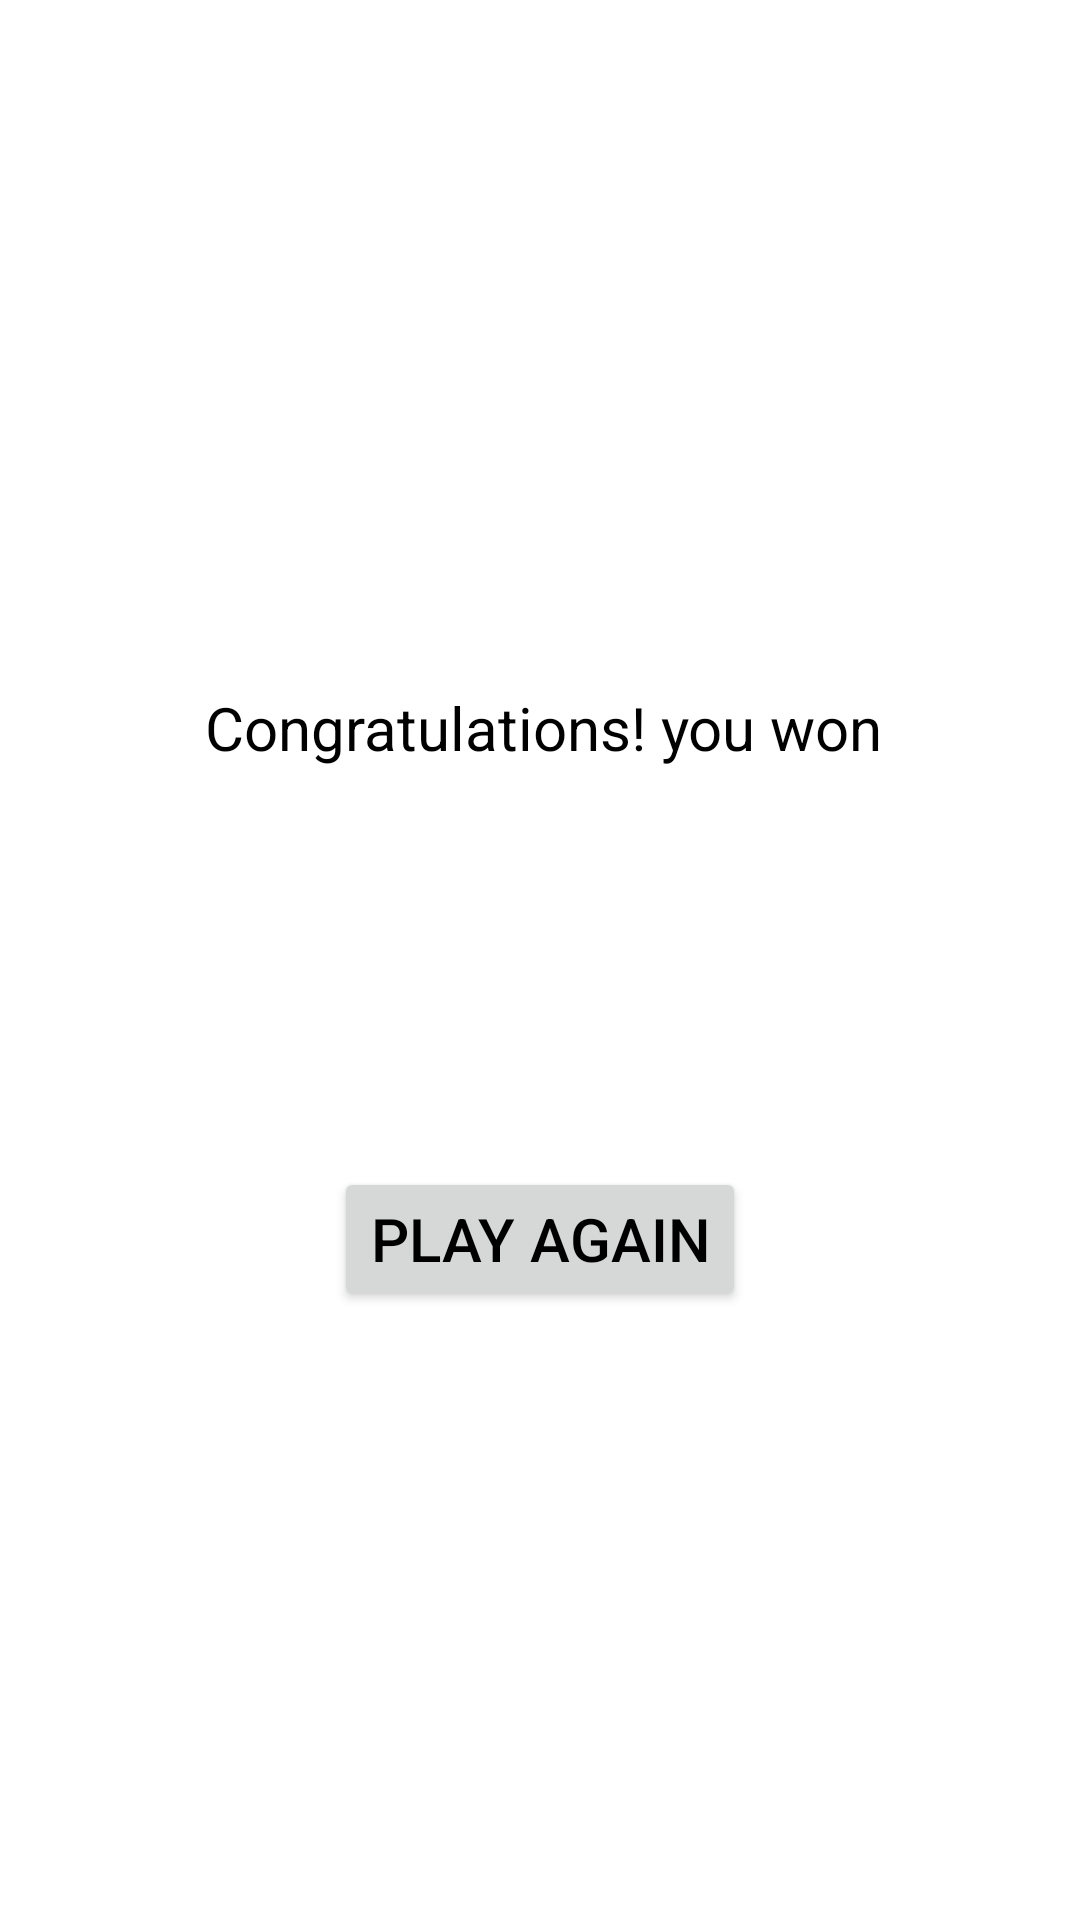

Reconstruct the res/layout file that produces this screen, plus the resources it refers to.
<!-- AndroidManifest.xml: application theme Theme.Lucky10 -->
<!-- res/layout/fragment_win.xml -->
<?xml version="1.0" encoding="utf-8"?>
<androidx.constraintlayout.widget.ConstraintLayout xmlns:android="http://schemas.android.com/apk/res/android"
    xmlns:app="http://schemas.android.com/apk/res-auto"
    xmlns:tools="http://schemas.android.com/tools"
    android:layout_width="match_parent"
    android:layout_height="match_parent"
    tools:context=".winFragment">


    <TextView
        android:id="@+id/textView"
        android:layout_width="360dp"
        android:layout_height="0dp"
        android:layout_marginStart="16dp"
        android:layout_marginTop="229dp"
        android:layout_marginEnd="16dp"
        android:layout_marginBottom="141dp"
        android:text="Congratulations! you won"
        android:gravity="center"
        android:textColor="@color/black"
        android:textSize="20dp"
        app:layout_constraintEnd_toEndOf="parent"
        app:layout_constraintHorizontal_bias="0.473"
        app:layout_constraintStart_toStartOf="parent"
        app:layout_constraintTop_toTopOf="parent" />

    <androidx.appcompat.widget.AppCompatButton
        android:id="@+id/PlayAgainButton"
        android:layout_width="wrap_content"
        android:layout_height="wrap_content"
        android:layout_marginBottom="203dp"
        android:text="Play again"
        android:textColor="@color/black"
        android:textSize="20dp"
        app:layout_constraintBottom_toBottomOf="parent"
        app:layout_constraintEnd_toEndOf="parent"
        app:layout_constraintStart_toStartOf="parent"
         />
</androidx.constraintlayout.widget.ConstraintLayout>
<!-- resources referenced by this layout -->
<resources>
  <style name="Theme.Lucky10" parent="Theme.MaterialComponents.DayNight.DarkActionBar">
          
          <item name="colorPrimary">@color/purple_500</item>
          <item name="colorPrimaryVariant">@color/purple_700</item>
          <item name="colorOnPrimary">@color/white</item>
          
          <item name="colorSecondary">@color/teal_200</item>
          <item name="colorSecondaryVariant">@color/teal_700</item>
          <item name="colorOnSecondary">@color/black</item>
          
          <item name="android:statusBarColor" tools:targetApi="l">?attr/colorPrimaryVariant</item>
          
      </style>
  <!-- not gathered from this repository: default colours our renderer supplied (Android Studio template values) -->
  <color name="purple_500">#FF6200EE</color>
  <color name="purple_700">#FF3700B3</color>
  <color name="teal_200">#FF03DAC5</color>
  <color name="teal_700">#FF018786</color>
  <color name="black">#FF000000</color>
  <color name="white">#FFFFFFFF</color>
</resources>
